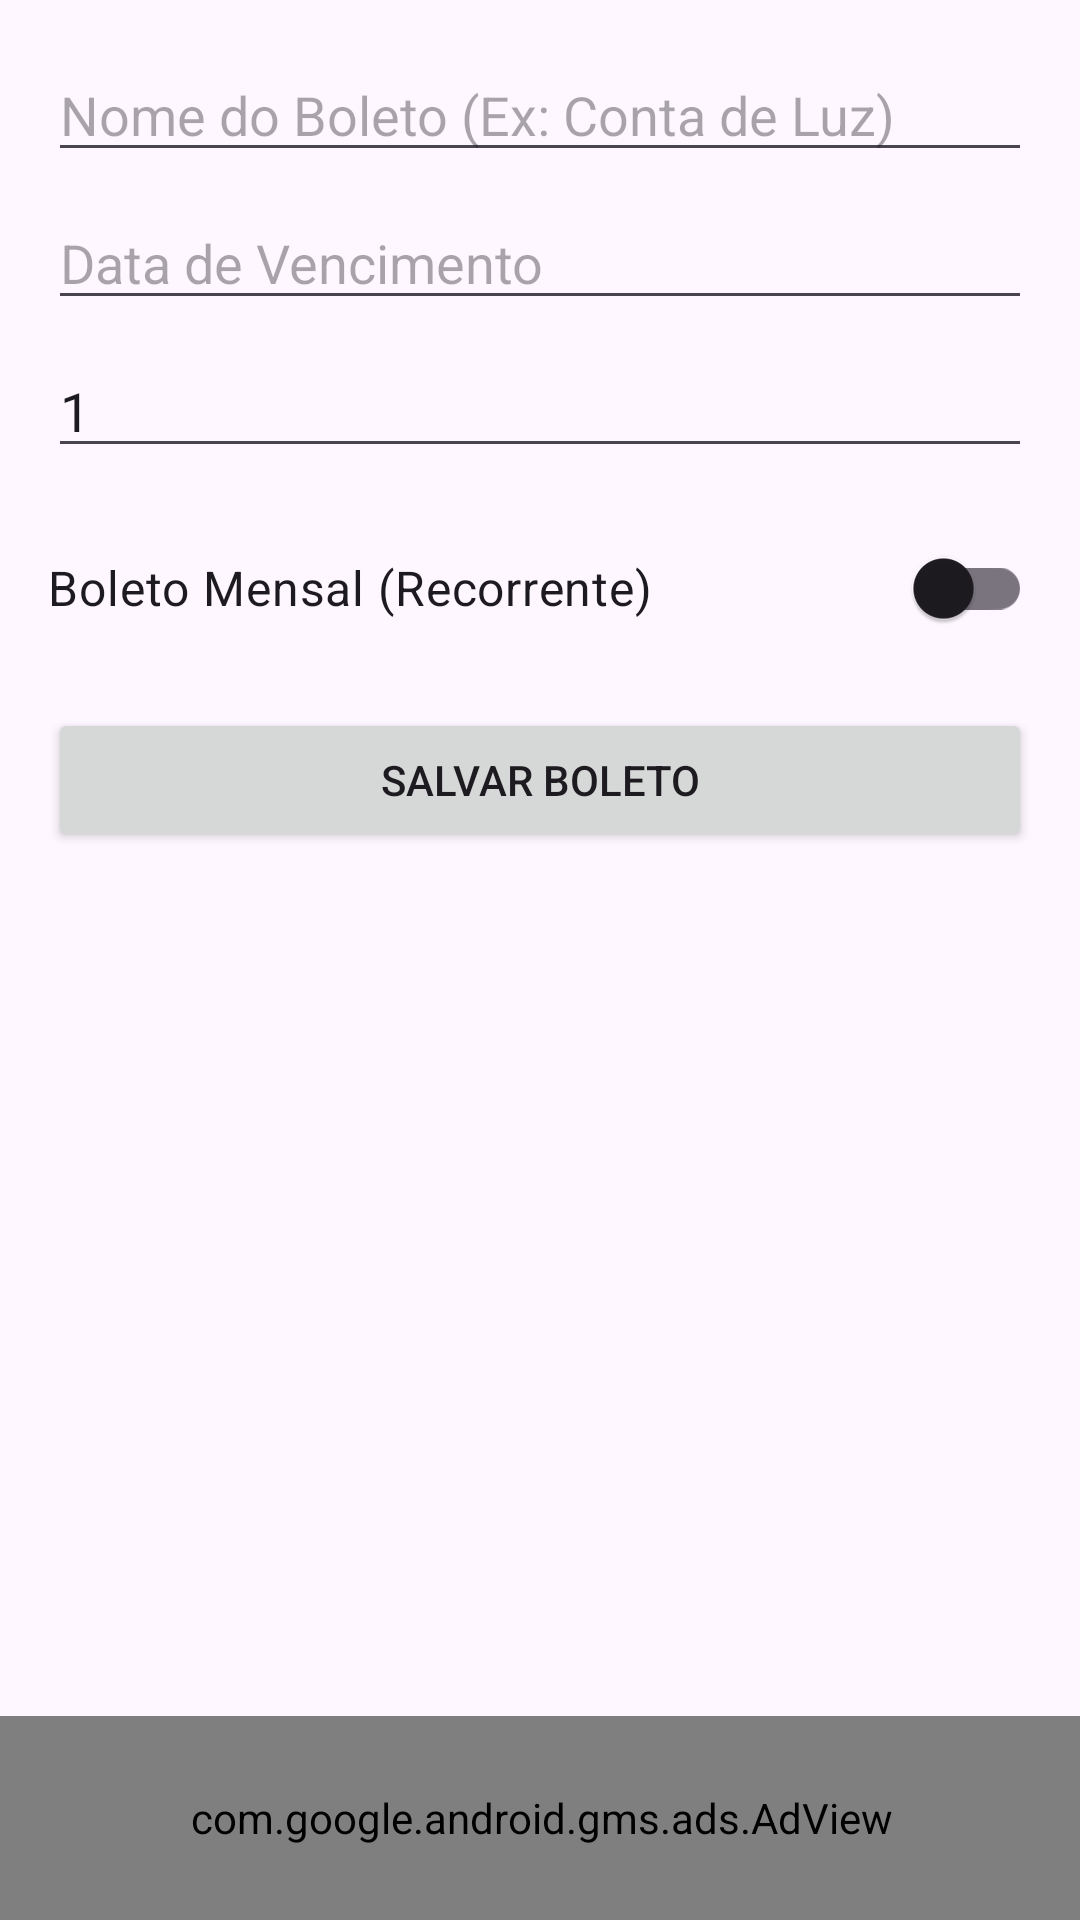

Write the Android layout XML for this screen, with the resource values it uses.
<!-- AndroidManifest.xml: application theme Theme.MeusBoletos -->
<!-- res/layout/activity_add_boleto.xml -->
<?xml version="1.0" encoding="utf-8"?>
<androidx.constraintlayout.widget.ConstraintLayout xmlns:android="http://schemas.android.com/apk/res/android"
    xmlns:app="http://schemas.android.com/apk/res-auto"
    xmlns:tools="http://schemas.android.com/tools"
    xmlns:ads="http://schemas.android.com/apk/res-auto"
    android:layout_width="match_parent"
    android:layout_height="match_parent"
    tools:context=".AddBoletoActivity">

    <com.google.android.gms.ads.AdView
        android:id="@+id/adView"
        android:layout_width="417dp"
        android:layout_height="68dp"
        ads:adSize="BANNER"
        ads:adUnitId="ca-app-pub-3940256099942544/6300978111"
        app:layout_constraintBottom_toBottomOf="parent"
        app:layout_constraintEnd_toEndOf="parent"
        app:layout_constraintStart_toStartOf="parent" />

    <ScrollView
        android:layout_width="0dp"
        android:layout_height="0dp"
        app:layout_constraintTop_toTopOf="parent"
        app:layout_constraintBottom_toTopOf="@id/adView"
        app:layout_constraintStart_toStartOf="parent"
        app:layout_constraintEnd_toEndOf="parent">

        <LinearLayout
            android:layout_width="match_parent"
            android:layout_height="wrap_content"
            android:orientation="vertical"
            android:padding="16dp">

            <EditText
                android:id="@+id/editTextNome"
                android:layout_width="match_parent"
                android:layout_height="wrap_content"
                android:hint="Nome do Boleto (Ex: Conta de Luz)"
                android:inputType="textCapWords" />

            <EditText
                android:id="@+id/editTextData"
                android:layout_width="match_parent"
                android:layout_height="wrap_content"
                android:layout_marginTop="8dp"
                android:hint="Data de Vencimento"
                android:clickable="true"
                android:focusable="false"
                android:inputType="date" />

            <EditText
                android:id="@+id/editTextAntecedencia"
                android:layout_width="match_parent"
                android:layout_height="wrap_content"
                android:layout_marginTop="8dp"
                android:hint="Notificar com quantos dias de antecedência?"
                android:inputType="number"
                android:text="1" />

            <com.google.android.material.switchmaterial.SwitchMaterial
                android:id="@+id/switchRecorrente"
                android:layout_width="match_parent"
                android:layout_height="wrap_content"
                android:layout_marginTop="16dp"
                android:text="Boleto Mensal (Recorrente)"
                android:textSize="16sp"/>

            <Button
                android:id="@+id/buttonSalvar"
                android:layout_width="match_parent"
                android:layout_height="wrap_content"
                android:layout_marginTop="16dp"
                android:text="Salvar Boleto" />

        </LinearLayout>
    </ScrollView>

</androidx.constraintlayout.widget.ConstraintLayout>
<!-- resources referenced by this layout -->
<resources>
  <style name="Theme.MeusBoletos" parent="Base.Theme.MeusBoletos" />
  <style name="Base.Theme.MeusBoletos" parent="Theme.Material3.DayNight.NoActionBar">
      </style>
</resources>
